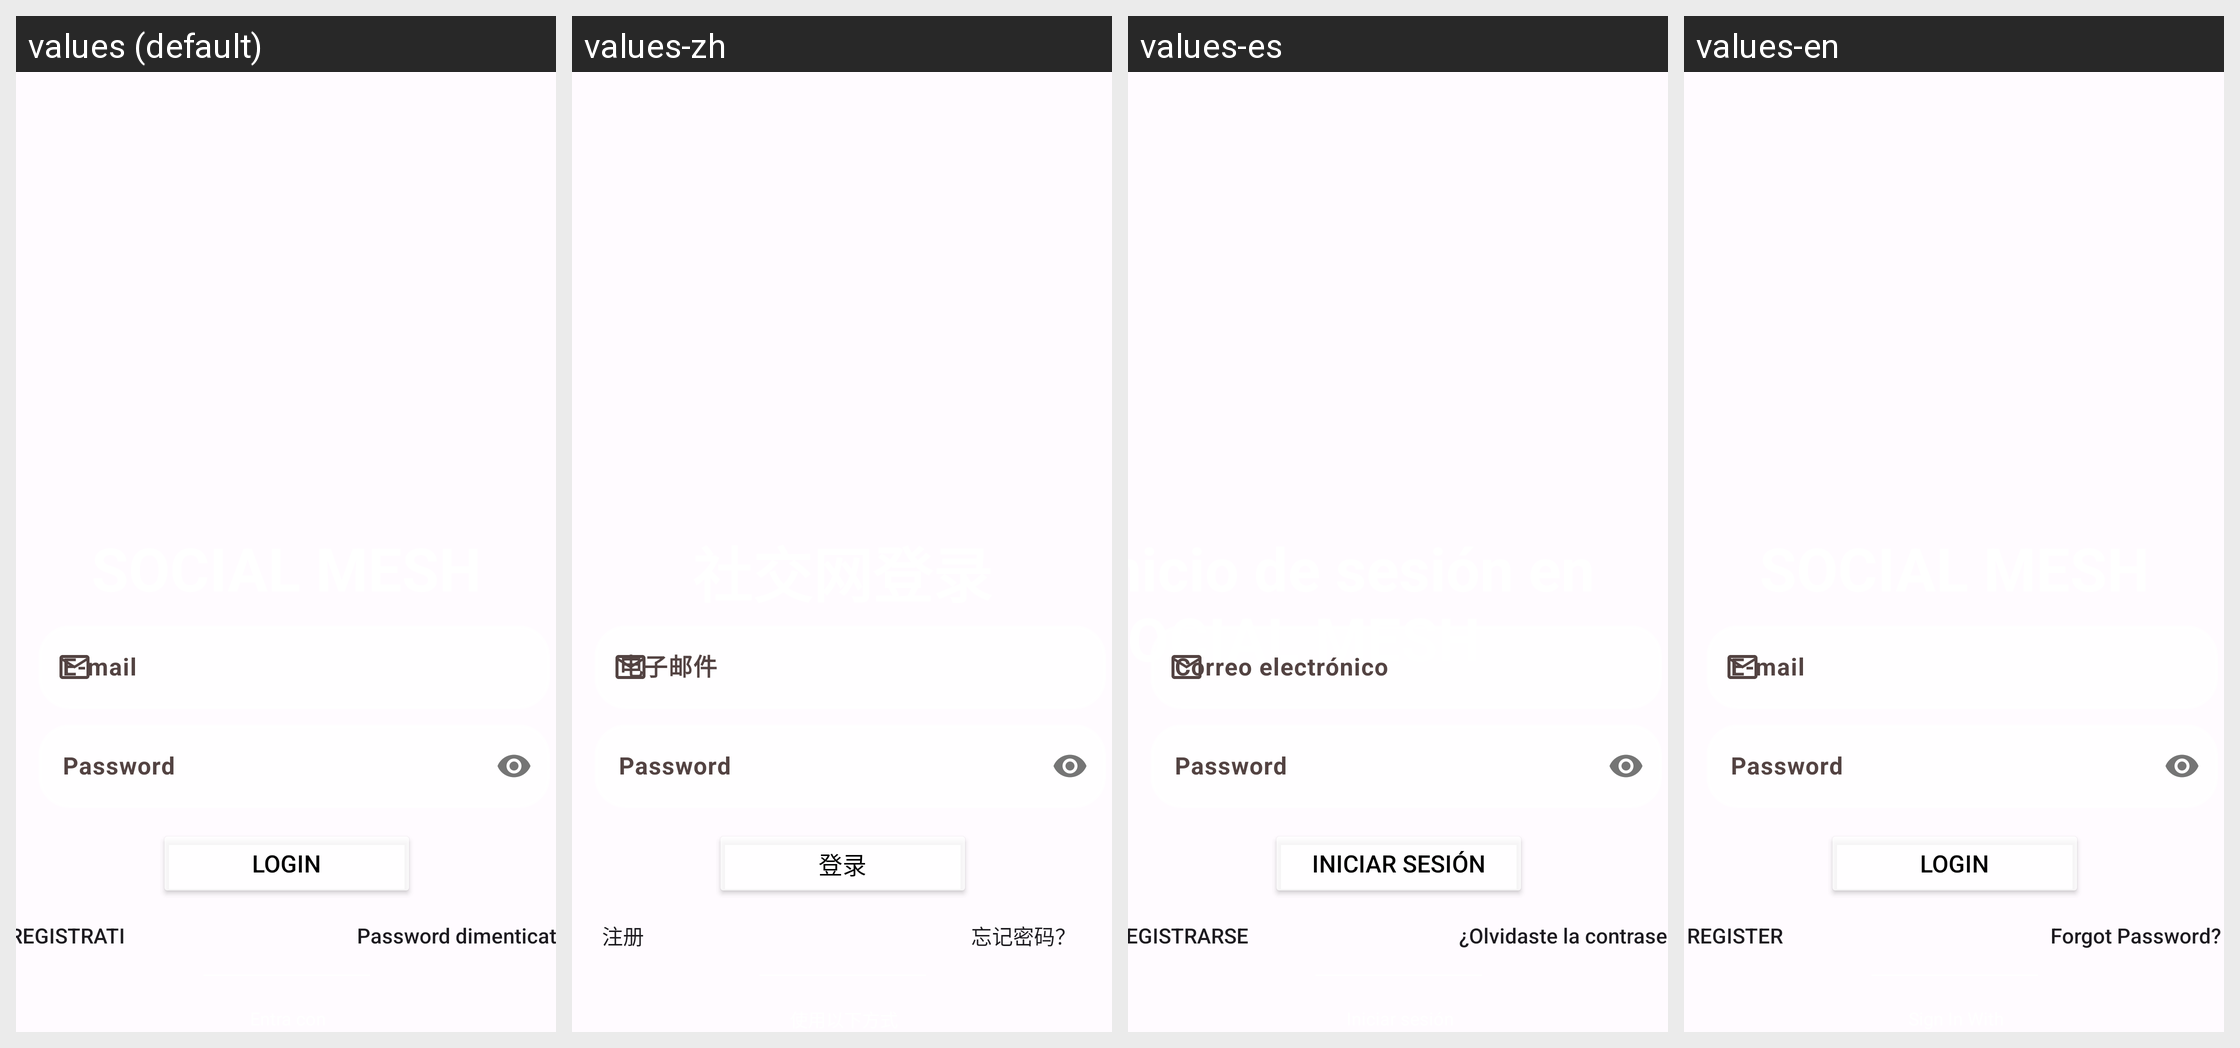

Translations of the strings shown on this Android screen, per locale in the grid:
Android screen res/layout/login_fragment.xml rendered under 4 locales, left to right: values (default), values-zh, values-es, values-en. Device: Nexus 5 (rendered at 1080×1920; each locale shown at half size, 540×960, under a caption strip naming it); theme AppTheme.
Strings drawn on this screen, with the default value and each locale's value (text and hints the layout hard-codes, and strings that could not be matched under every locale, appear in the picture but are not listed):

email
  values: E-mail
  values-zh: 电子邮件
  values-es: Correo electrónico
  values-en: E-mail

login
  values: Login
  values-zh: 登录
  values-es: Iniciar sesión
  values-en: Login

forgot_password
  values: Password dimenticata?
  values-zh: 忘记密码？
  values-es: ¿Olvidaste la contraseña?
  values-en: Forgot Password?

register
  values: Registrati
  values-zh: 注册
  values-es: Registrarse
  values-en: Register
